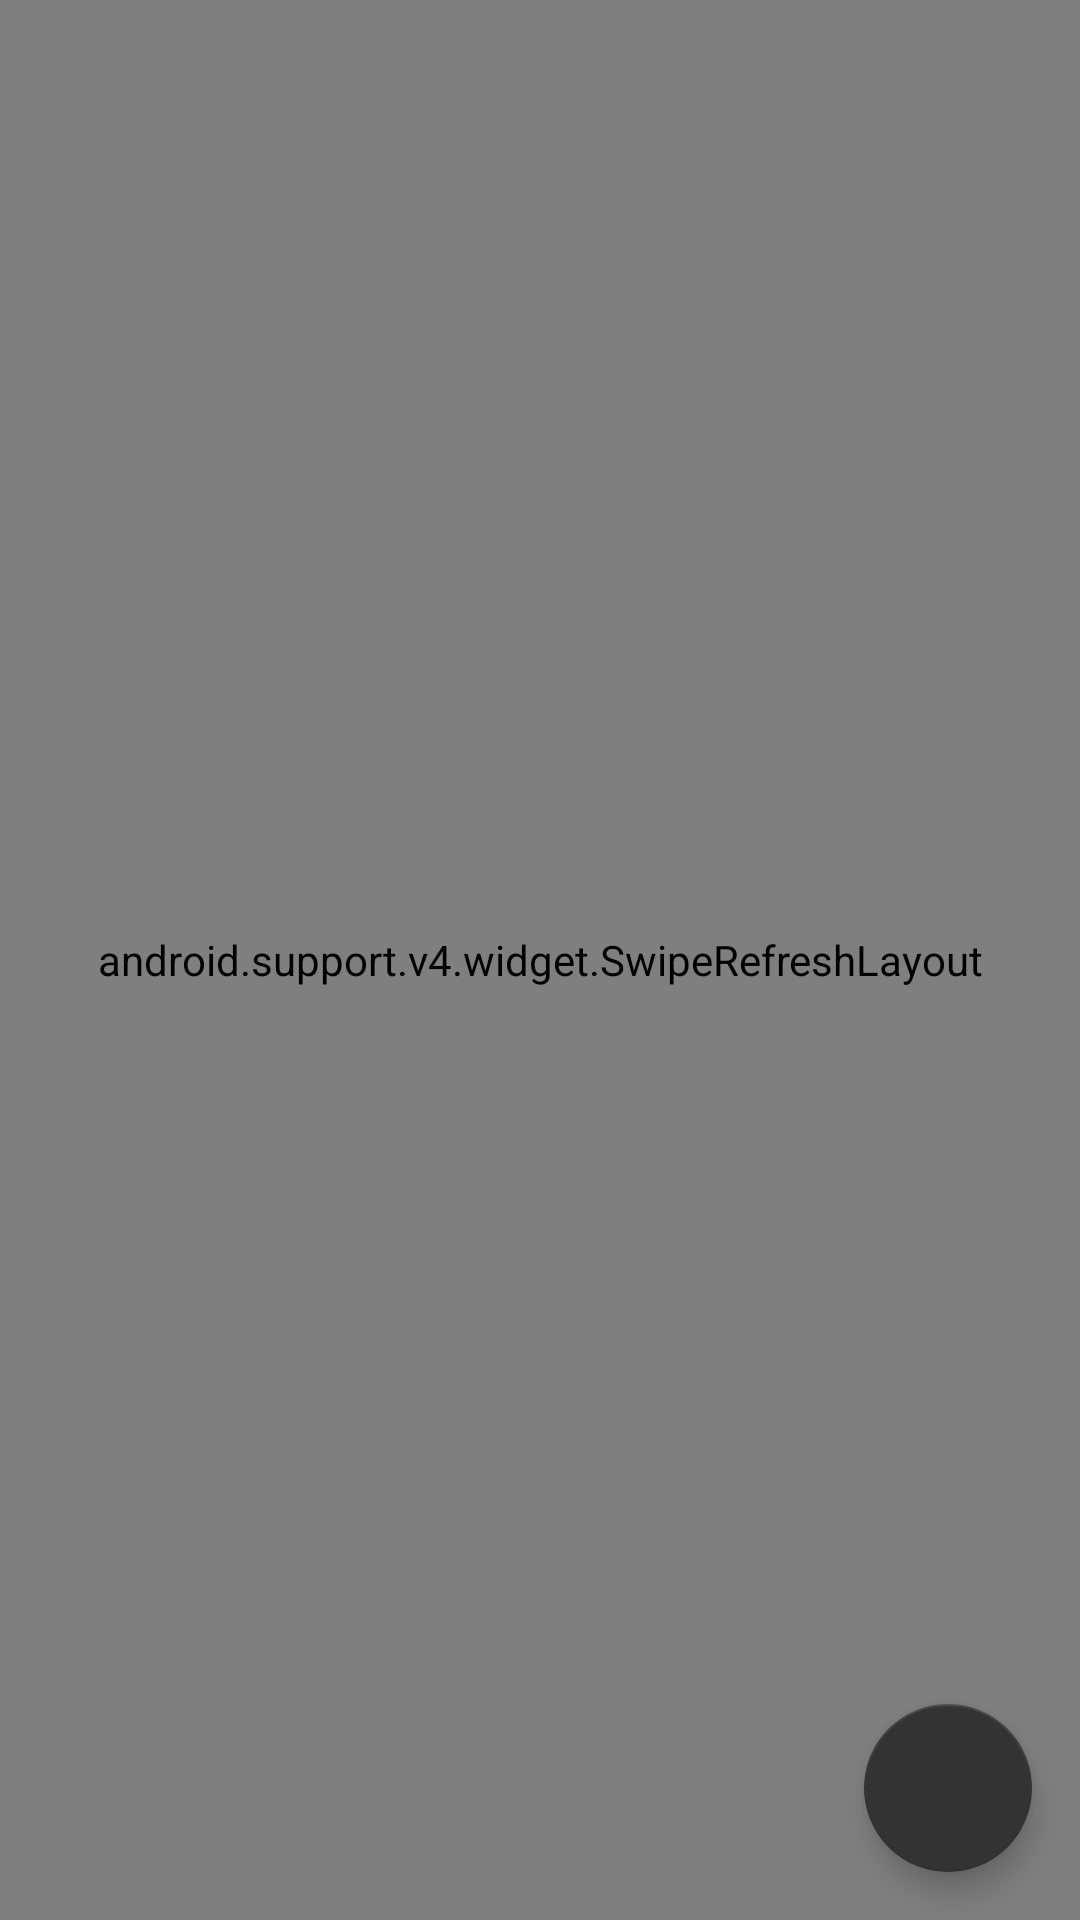

Here is an Android app screen rendered from its layout file. Give the layout XML and the strings, colors and styles it references.
<!-- AndroidManifest.xml: application theme AppTheme -->
<!-- res/layout/fragment_fab_recycler_view.xml -->
<?xml version="1.0" encoding="utf-8"?>
<android.support.design.widget.CoordinatorLayout
    xmlns:android="http://schemas.android.com/apk/res/android"
    android:layout_width="match_parent"
    android:layout_height="match_parent">
<android.support.v4.widget.SwipeRefreshLayout
    android:id="@+id/bucket_refresh"
    xmlns:android="http://schemas.android.com/apk/res/android"
    android:layout_width="match_parent"
    android:layout_height="match_parent">

    <android.support.v7.widget.RecyclerView
        android:id="@+id/recycler_view"
        android:layout_width="match_parent"
        android:layout_height="wrap_content"/>

</android.support.v4.widget.SwipeRefreshLayout>

    <android.support.design.widget.FloatingActionButton
        android:id="@+id/fab"
        android:layout_width="wrap_content"
        android:layout_height="wrap_content"
        android:layout_gravity="bottom|end"
        android:layout_margin="@dimen/fab_margin"
        android:src="@drawable/ic_add_white_24dp" />



</android.support.design.widget.CoordinatorLayout>
<!-- resources referenced by this layout -->
<resources>
  <dimen name="fab_margin">16dp</dimen>
  <style name="AppTheme" parent="Theme.AppCompat.Light.NoActionBar">
          
          <item name="colorPrimary">@color/colorPrimary</item>
          <item name="colorPrimaryDark">@color/colorPrimaryDark</item>
          <item name="colorAccent">@color/colorAccent</item>
      </style>
  <color name="colorPrimary">#009688</color>
  <color name="colorPrimaryDark">#009688</color>
  <color name="colorAccent">#333333</color>
</resources>
